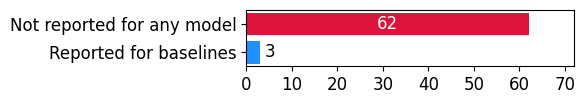

Python code for this plot:
import matplotlib.pyplot as plt

# Font settings
plt.rcParams['font.family'] = 'Arial'
plt.rcParams.update({'font.size': 12})

# Data
categories = ["Not reported for any model", "Reported for baselines"]
values = [62, 3]
colors = ['crimson', 'dodgerblue']
# Plot
fig, ax = plt.subplots(figsize=(6, 1.2))
bars = ax.barh(categories, values, color=colors)
ax.invert_yaxis()

# Add labels: inside for wide bars, outside for small bars
for bar in bars:
    width = bar.get_width()
    label_x_pos = width / 2 if width > 5 else width + 1  # move label outside if too small
    alignment = 'center' if width > 5 else 'left'
    color = 'white' if width > 5 else 'black'

    ax.text(label_x_pos,
            bar.get_y() + bar.get_height() / 2,
            str(width),
            ha=alignment, va='center',
            color=color)

# Set axis limits
max_val = max(values)
ax.set_xlim(0, max_val + 10)
ax.set_xticks(range(0, max_val + 10, 10))  # start=0, end=max+15, step=5

plt.tight_layout()
plt.savefig("fig-hyper-values-baselines.pdf")
plt.show()
